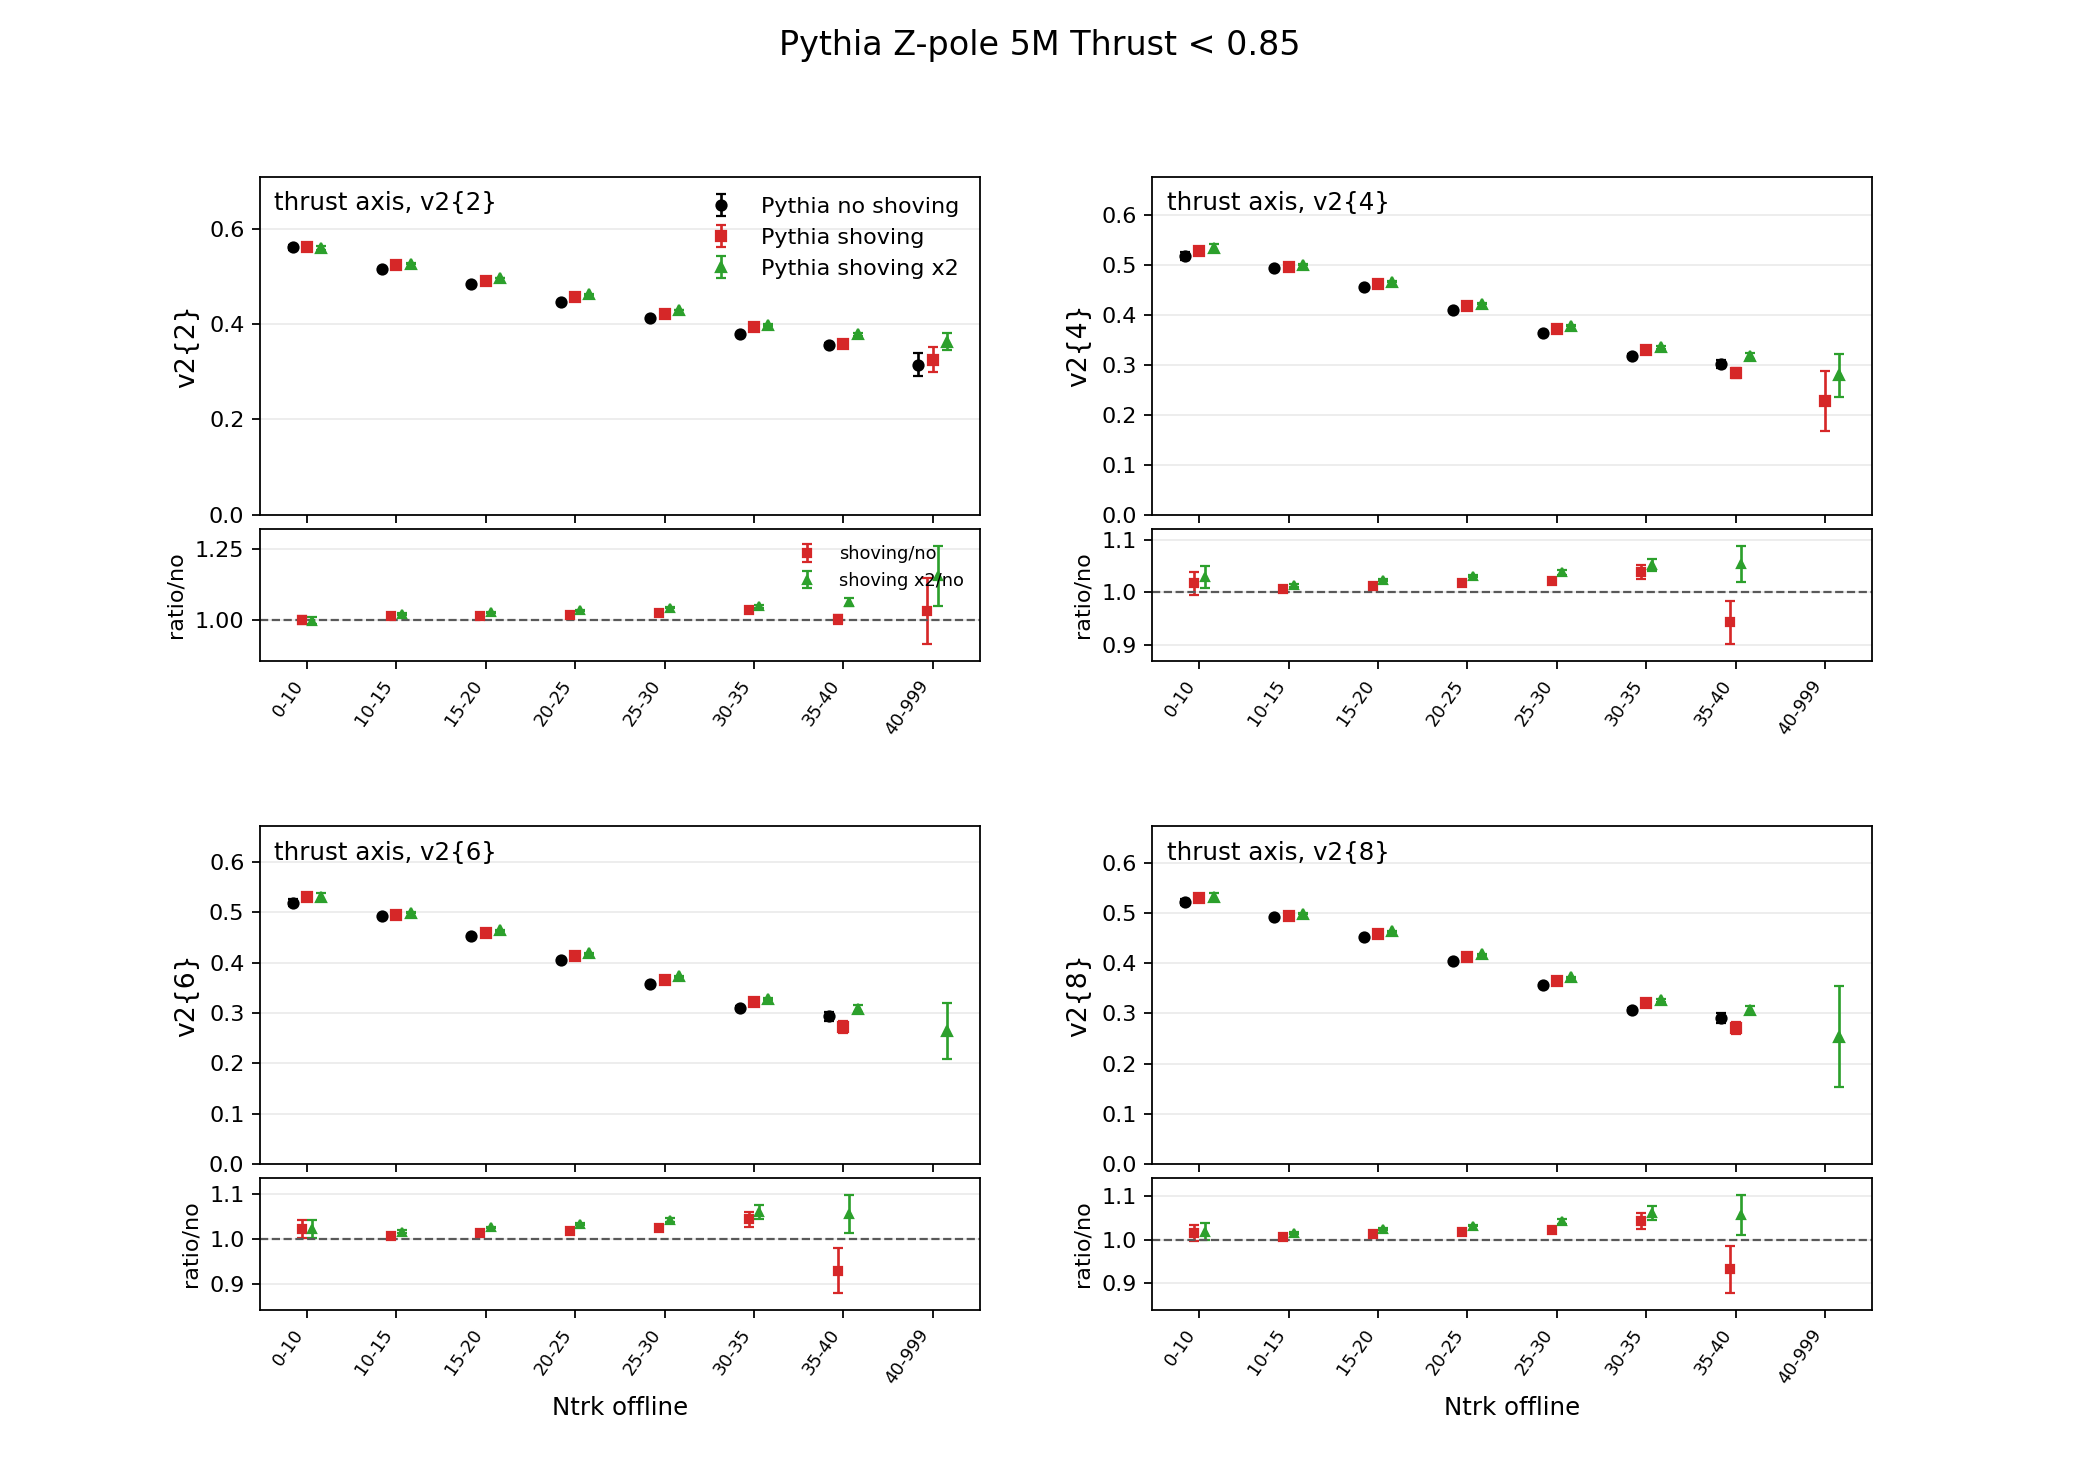

Values plotted in this chart, from the file beside it:
axis, multiplicity_bin, quantity, noshoving, noshoving_err, shoving, shoving_err, shoving2x, shoving2x_err, shoving_over_noshoving, shoving_over_noshoving_err, shoving2x_over_noshoving, shoving2x_over_noshoving_err
thrust, 0_10, hV2_2, 0.5604, 0.00569, 0.5607, 0.006281, 0.5588, 0.004066, 1.001, 0.01513, 0.9971, 0.01246
thrust, 10_15, hV2_2, 0.5156, 0.0006898, 0.523, 0.001065, 0.5263, 0.0007504, 1.014, 0.002471, 1.021, 0.001996
thrust, 15_20, hV2_2, 0.4838, 0.0004938, 0.4899, 0.0005417, 0.4969, 0.0003576, 1.013, 0.001524, 1.027, 0.001283
thrust, 20_25, hV2_2, 0.4469, 0.0004211, 0.4555, 0.000412, 0.462, 0.0004472, 1.019, 0.001331, 1.034, 0.001396
thrust, 25_30, hV2_2, 0.4116, 0.0006825, 0.4212, 0.0006255, 0.4293, 0.000631, 1.023, 0.002278, 1.043, 0.002311
thrust, 30_35, hV2_2, 0.3791, 0.001193, 0.3925, 0.001805, 0.3975, 0.001736, 1.035, 0.005769, 1.048, 0.005644
thrust, 35_40, hV2_2, 0.3566, 0.00364, 0.3575, 0.00457, 0.3787, 0.003099, 1.003, 0.0164, 1.062, 0.01389
thrust, 40_999, hV2_2, 0.3147, 0.02404, 0.3249, 0.0262, 0.3628, 0.01783, 1.032, 0.1147, 1.153, 0.1047
thrust, 0_10, hV2_4, 0.5183, 0.008003, 0.5273, 0.008018, 0.5337, 0.007283, 1.017, 0.02205, 1.03, 0.02122
thrust, 10_15, hV2_4, 0.4933, 0.001011, 0.496, 0.001079, 0.4999, 0.001291, 1.006, 0.003005, 1.013, 0.003341
thrust, 15_20, hV2_4, 0.4554, 0.0005535, 0.4609, 0.0007779, 0.4663, 0.0005262, 1.012, 0.002105, 1.024, 0.001698
thrust, 20_25, hV2_4, 0.4095, 0.0005821, 0.4168, 0.0005989, 0.4224, 0.0006005, 1.018, 0.002057, 1.032, 0.002074
thrust, 25_30, hV2_4, 0.3644, 0.0012, 0.3722, 0.001247, 0.3782, 0.0009837, 1.021, 0.0048, 1.038, 0.004357
thrust, 30_35, hV2_4, 0.3181, 0.002836, 0.3303, 0.002984, 0.3348, 0.002448, 1.038, 0.01318, 1.052, 0.01213
thrust, 35_40, hV2_4, 0.3012, 0.008035, 0.284, 0.009538, 0.3174, 0.005723, 0.943, 0.04044, 1.054, 0.03393
thrust, 40_999, hV2_4, 0, 0, 0.2275, 0.05968, 0.279, 0.04342, 0, 0, 0, 0
thrust, 0_10, hV2_6, 0.5191, 0.006929, 0.5301, 0.007368, 0.5303, 0.007581, 1.021, 0.01968, 1.022, 0.01998
thrust, 10_15, hV2_6, 0.4918, 0.00117, 0.4953, 0.001012, 0.4996, 0.001023, 1.007, 0.003157, 1.016, 0.003189
thrust, 15_20, hV2_6, 0.453, 0.0005703, 0.459, 0.0008231, 0.4644, 0.0005641, 1.013, 0.00222, 1.025, 0.001793
thrust, 20_25, hV2_6, 0.4057, 0.0005892, 0.413, 0.0006098, 0.4188, 0.0005875, 1.018, 0.002108, 1.032, 0.002084
thrust, 25_30, hV2_6, 0.3582, 0.001379, 0.3665, 0.001272, 0.3731, 0.00105, 1.023, 0.005302, 1.041, 0.004966
thrust, 30_35, hV2_6, 0.3094, 0.00361, 0.3226, 0.003558, 0.3278, 0.002545, 1.043, 0.01674, 1.06, 0.01485
thrust, 35_40, hV2_6, 0.293, 0.0093, 0.2725, 0.01137, 0.3087, 0.007441, 0.9299, 0.04877, 1.054, 0.042
thrust, 40_999, hV2_6, 0, 0, 0, 0, 0.2644, 0.05547, 0, 0, 0, 0
thrust, 0_10, hV2_8, 0.5221, 0.006525, 0.5305, 0.00711, 0.5317, 0.007919, 1.016, 0.01862, 1.018, 0.0198
thrust, 10_15, hV2_8, 0.4916, 0.001141, 0.4948, 0.0009915, 0.4991, 0.001109, 1.007, 0.003087, 1.015, 0.003262
thrust, 15_20, hV2_8, 0.4525, 0.0005644, 0.4584, 0.000789, 0.4638, 0.0005479, 1.013, 0.002154, 1.025, 0.001761
thrust, 20_25, hV2_8, 0.4049, 0.0005946, 0.4122, 0.0006292, 0.4181, 0.0005808, 1.018, 0.002156, 1.033, 0.002087
thrust, 25_30, hV2_8, 0.357, 0.001413, 0.3653, 0.001287, 0.3721, 0.001094, 1.023, 0.005423, 1.042, 0.00514
thrust, 30_35, hV2_8, 0.3074, 0.003857, 0.3207, 0.003759, 0.3263, 0.002736, 1.043, 0.01791, 1.061, 0.01601
thrust, 35_40, hV2_8, 0.2908, 0.009953, 0.2712, 0.0126, 0.3071, 0.00798, 0.9327, 0.05381, 1.056, 0.04539
thrust, 40_999, hV2_8, 0, 0, 0, 0, 0.2539, 0.1013, 0, 0, 0, 0
